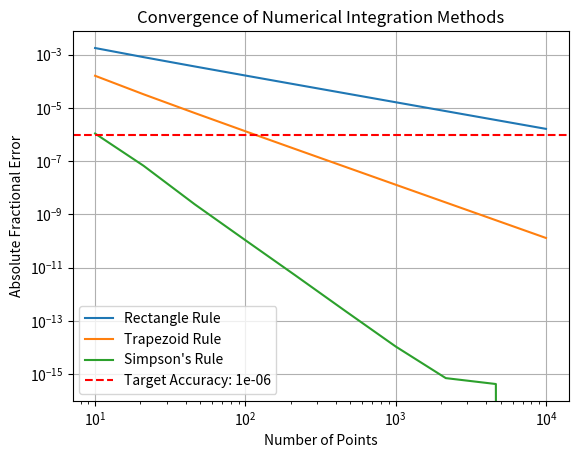
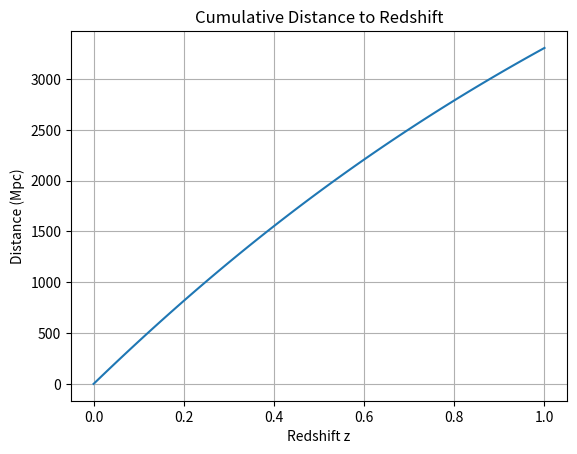
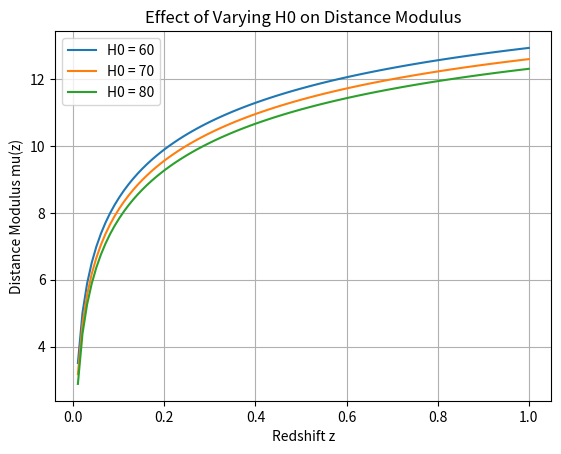
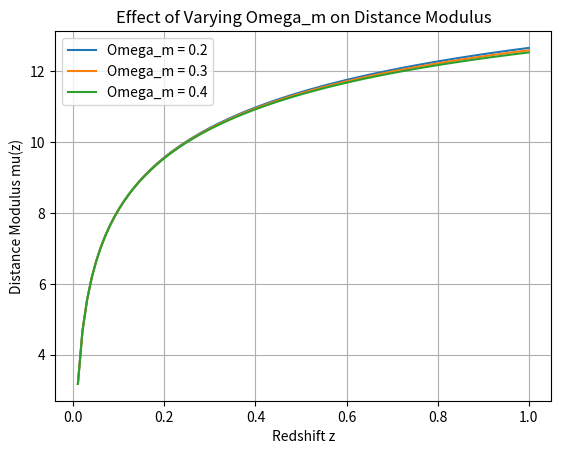
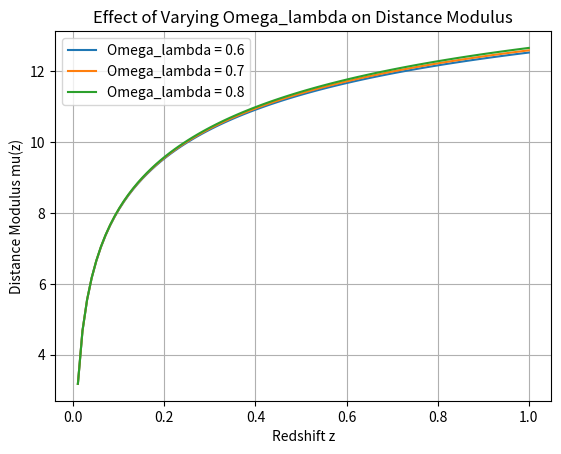

Here is the Python script that generated these plots, in order:
import numpy as np
import matplotlib.pyplot as plt
from scipy.interpolate import interp1d
import scipy.integrate as integrate

# ------------------ Task 4.1 Adding numerical integration methods ------------------

class Cosmology:
    def __init__(self, H0, Omega_m, Omega_lambda):
        """
        This class represents a cosmological model with parameters H0,
        Omega_m, Omega_lambda, and Omega_k.

        It computes cosmological distances using numerical integration methods
        such as the Rectangle rule, Trapezoid rule, and Simpson's rule.
        """
        self.H0 = H0
        self.Omega_m = Omega_m
        self.Omega_lambda = Omega_lambda
        self.Omega_k = 1 - Omega_m - Omega_lambda

    def integrand(self, z):
        """
        Compute the integrand of the distance formula at a given redshift z:
        [Omega_m * (1 + z)^3 + Omega_k * (1 + z)^2 + Omega_lambda]^(-1/2)
        """
        return (self.Omega_m * (1 + z)**3 + self.Omega_k * (1 + z)**2 + self.Omega_lambda)**(-0.5)

    def distance_rectangle_rule(self, z, n):
        """
        Compute the cosmological distance using the Rectangle rule for integration.
        It approximates the integral using the rectangle rule, where the integrand
        is evaluated at equally spaced intervals, and the total area is approximated by summing
        the areas of rectangles under the curve. Due to c [km/s] and H0 [km/s/Mpc],
        the resulted distance is in Megaparsecs (Mpc). Here, since the speed of light,
        c, is a constant and does not change its value, so let's set it as a numeric
        value '3e5 [km/s]'.

        Parameters:
            z (float): The upper limit of the integration (redshift)
            n (int): Number of points for the numerical integration

        Returns:
            float: The cosmological distance in Megaparsecs [Mpc]
        """
        z_values = np.linspace(0, z, n)
        dz = z / n
        integral = np.sum([self.integrand(z_i) for z_i in z_values]) * dz
        return (3e5 / self.H0) * integral

    def distance_trapezoid_rule(self, z, n):
        """
        Compute the cosmological distance using the Trapezoid rule for numerical integration.
        It approximates the integral by summing the areas of trapezoids formed
        between each pair of consecutive points.

        Parameters:
            z (float): The upper limit of the integration (redshift)
            n (int): Number of points for the numerical integration

        Returns:
            float: The cosmological distance in Megaparsecs [Mpc]
        """
        z_values = np.linspace(0, z, n)
        dz = z / (n - 1)
        integral = (0.5 * self.integrand(z_values[0]) +
                    np.sum([self.integrand(z_i) for z_i in z_values[1:-1]]) +
                    0.5 * self.integrand(z_values[-1])) * dz
        return (3e5 / self.H0) * integral

    def distance_simpsons_rule(self, z, n):
        """
        Compute the cosmological distance using Simpson's rule for numerical integration.
        It approximates the integral by fitting a quadratic curve
        between each pair of points, and summing the areas under these curves.
        The number of intervals must be odd for Simpson's rule to work properly.

        Parameters:
            z (float): The upper limit of the integration (redshift)
            n (int): Number of points for the numerical integration (must be odd)

        Returns:
            float: The cosmological distance in Megaparsecs [Mpc]
        """
        if n % 2 == 0:
            n += 1  # Odd number of intervals
        z_values = np.linspace(0, z, n)
        dz = z / (n - 1)
        integral = (self.integrand(z_values[0]) + self.integrand(z_values[-1]) +
                    4 * np.sum([self.integrand(z_values[i]) for i in range(1, n - 1, 2)]) +
                    2 * np.sum([self.integrand(z_values[i]) for i in range(2, n - 2, 2)])) * dz / 3
        return (3e5 / self.H0) * integral

    def cumulative_trapezoid(self, z_max, n):
        """
        Compute cumulative distances to a range of redshifts using the Trapezoid rule.
        It calculates the distance iteratively for increasing redshift values
        using the trapezoid rule, and returns an array of cumulative distances.

        Parameters:
            z_max (float): The maximum redshift value
            n (int): Number of points for the numerical integration
        
        Returns:
            np.ndarray: Array of cumulative distances from redshift 0 to z_max in Megaparsecs [Mpc]
        """
        z_values = np.linspace(0, z_max, n)
        dz = z_max / (n - 1)
        distances = np.zeros(n)
        for i in range(1, n):
            distances[i] = distances[i-1] + 0.5 * dz * (self.integrand(z_values[i-1]) + self.integrand(z_values[i]))
        return (3e5 / self.H0) * distances
    
    def interpolate_distances(self, z_max, n, z_values):
        """
        Interpolate distances using SciPy's interpolation method based on cumulative trapezoid results.

        Parameters:
            z_max (float): Maximum redshift used in the interpolation
            n (int): Number of points used for trapezoidal integration
            z_values (array-like): Redshift values to interpolate
        
        Returns:
            np.ndarray: Interpolated distances [Mpc]
        """
        z_grid = np.linspace(0, z_max, n)
        distances = self.cumulative_trapezoid(z_max, n)
        interpolator = interp1d(z_grid, distances, kind='cubic', fill_value="extrapolate")
        return interpolator(z_values)

    def distance_modulus(self, z_max, n, z_values):
        """
        Calculate the distance modulus using the interpolated distances:
        mu = 5 * log10(D(z) / 10)

        where D(z) is the distance in parsecs, so the distances are converted to parsecs.
        The result μ(z) is unitless as it represents a logarithmic measure.

        Parameters:
            z_max (float): Maximum redshift used for distance calculation
            n (int): Number of points used for trapezoidal integration
            z_values (array-like): Redshift values to compute the distance modulus

        Returns:
            np.ndarray: The distance modulus μ(z) (unitless).
        """
        distances = self.interpolate_distances(z_max, n, z_values)
        distances[distances == 0] = np.nan
        mu = 5 * np.log10(distances / 10)
        return mu

# ------------------ Task 4.2 Convergence testing ------------------

def convergence_test():
    """
    Test the convergence of the Rectangle, Trapezoid, and Simpson's rules by comparing
    the results for different numbers of integration points to a highly precise estimate.

    This function plots the absolute fractional error in the distance to redshift z=1
    as a function of the number of integration points for each method.
    """
    model = Cosmology(H0=72.0, Omega_m=0.3, Omega_lambda=0.7)
    z = 1.0
    n_large = 10000
    exact_distance = model.distance_simpsons_rule(z, n_large)

    # Target accuracy based on physical reasoning
    target_accuracy = 10**-6

    # Range of points for testing
    n_values = np.logspace(1, 4, 10, dtype=int)
    rectangle_errors = []
    trapezoid_errors = []
    simpson_errors = []

    for n in n_values:
        rectangle_distance = model.distance_rectangle_rule(z, n)
        trapezoid_distance = model.distance_trapezoid_rule(z, n)
        simpson_distance = model.distance_simpsons_rule(z, n)

        rectangle_errors.append(np.abs((rectangle_distance - exact_distance) / exact_distance))
        trapezoid_errors.append(np.abs((trapezoid_distance - exact_distance) / exact_distance))
        simpson_errors.append(np.abs((simpson_distance - exact_distance) / exact_distance))

    plt.figure()
    plt.loglog(n_values, rectangle_errors, label='Rectangle Rule')
    plt.loglog(n_values, trapezoid_errors, label='Trapezoid Rule')
    plt.loglog(n_values, simpson_errors, label="Simpson's Rule")
    
    # Plot the target accuracy line
    plt.axhline(y=target_accuracy, color='r', linestyle='--', label=f'Target Accuracy: {target_accuracy}')
    
    plt.xlabel('Number of Points')
    plt.ylabel('Absolute Fractional Error')
    plt.title('Convergence of Numerical Integration Methods')
    plt.legend()
    plt.grid(True)
    plt.show()

# ------------------ Task 4.3 Cumulative version ------------------

def test_cumulative_trapezoid():
    model = Cosmology(H0=70.0, Omega_m=0.3, Omega_lambda=0.7)
    z_max = 1.0
    n = 100
    distances = model.cumulative_trapezoid(z_max, n)

    z_values = np.linspace(0, z_max, n)
    plt.figure()
    plt.plot(z_values, distances)
    plt.xlabel('Redshift z')
    plt.ylabel('Distance (Mpc)')
    plt.title('Cumulative Distance to Redshift')
    plt.grid(True)
    plt.show()

# ------------------ Task 4.4 Exploration ------------------

def explore_parameters():
    """
    Explore the effect of changing H0, Omega_m, and Omega_lambda on the distance modulus mu(z).
    Produce three separate plots for each parameter change.
    """
    z_values = np.linspace(0, 1.0, 100)

    # Plot 1: Varying H0 while keeping Omega_m and Omega_lambda constant
    plt.figure()
    for H0 in [60, 70, 80]:
        model = Cosmology(H0=H0, Omega_m=0.3, Omega_lambda=0.7)
        mu = model.distance_modulus(1.0, 1000, z_values)
        plt.plot(z_values, mu, label=f'H0 = {H0}')
    plt.xlabel('Redshift z')
    plt.ylabel('Distance Modulus mu(z)')
    plt.title("Effect of Varying H0 on Distance Modulus")
    plt.legend()
    plt.grid(True)
    plt.show()

    # Plot 2: Varying Omega_m while keeping H0 and Omega_lambda constant
    plt.figure()
    for Omega_m in [0.2, 0.3, 0.4]:
        model = Cosmology(H0=70, Omega_m=Omega_m, Omega_lambda=0.7)
        mu = model.distance_modulus(1.0, 1000, z_values)
        plt.plot(z_values, mu, label=f'Omega_m = {Omega_m}')
    plt.xlabel('Redshift z')
    plt.ylabel('Distance Modulus mu(z)')
    plt.title("Effect of Varying Omega_m on Distance Modulus")
    plt.legend()
    plt.grid(True)
    plt.show()

    # Plot 3: Varying Omega_lambda while keeping H0 and Omega_m constant
    plt.figure()
    for Omega_lambda in [0.6, 0.7, 0.8]:
        model = Cosmology(H0=70, Omega_m=0.3, Omega_lambda=Omega_lambda)
        mu = model.distance_modulus(1.0, 1000, z_values)
        plt.plot(z_values, mu, label=f'Omega_lambda = {Omega_lambda}')
    plt.xlabel('Redshift z')
    plt.ylabel('Distance Modulus mu(z)')
    plt.title("Effect of Varying Omega_lambda on Distance Modulus")
    plt.legend()
    plt.grid(True)
    plt.show()

# ------------------ Additional test function ------------------

def check_scipy_custom():
    """
    Additional function to compare results from our custom functions and scipy libraries.
    """
    model = Cosmology(H0=72.0, Omega_m=0.3, Omega_lambda=0.7)
    z = 1.0
    n = 10000

    # Define the integrand function using model parameters
    integrand_function = lambda z: model.integrand(z)

    # Scipy integration results
    rect_scipy = integrate.fixed_quad(integrand_function, 0, z, n=n)[0]
    trap_scipy = integrate.quad(integrand_function, 0, z, limit=n)[0]
    simp_scipy = integrate.simpson([integrand_function(z_i) for z_i in np.linspace(0, z, n)], dx=z/n)

    # Convert results to distance in Mpc
    rect_scipy_distance = (3e5 / model.H0) * rect_scipy
    trap_scipy_distance = (3e5 / model.H0) * trap_scipy
    simp_scipy_distance = (3e5 / model.H0) * simp_scipy

    # Calculate distances using our custom functions
    rect_distance = model.distance_rectangle_rule(z, n)
    trap_distance = model.distance_trapezoid_rule(z, n)
    simp_distance = model.distance_simpsons_rule(z, n)

    print(f"Rectangle Rule Distance (Custom): {rect_distance:.5f} Mpc")
    print(f"Rectangle Rule Distance (SciPy): {rect_scipy_distance:.5f} Mpc")
    print(f"Difference: {abs(rect_distance - rect_scipy_distance):.5f} Mpc\n")

    print(f"Trapezoid Rule Distance (Custom): {trap_distance:.5f} Mpc")
    print(f"Trapezoid Rule Distance (SciPy): {trap_scipy_distance:.5f} Mpc")
    print(f"Difference: {abs(trap_distance - trap_scipy_distance):.5f} Mpc\n")

    print(f"Simpson's Rule Distance (Custom): {simp_distance:.5f} Mpc")
    print(f"Simpson's Rule Distance (SciPy): {simp_scipy_distance:.5f} Mpc")
    print(f"Difference: {abs(simp_distance - simp_scipy_distance):.5f} Mpc\n")

    # Cumulative trapezoid validation
    z_values = np.linspace(0, z, n)
    custom_cumulative_distances = model.cumulative_trapezoid(z, n)

    # SciPy cumulative trapezoid integration
    cumulative_trap_scipy = integrate.cumulative_trapezoid([model.integrand(z_i) for z_i in z_values], z_values, initial=0)
    cumulative_trap_scipy_distances = (3e5 / model.H0) * cumulative_trap_scipy

    # Print difference between custom and scipy cumulative trapezoid results
    print("\nCumulative Trapezoid Rule Validation:")
    for i in range(0, n, n // 10):
        print(f"z={z_values[i]:.2f}: Custom = {custom_cumulative_distances[i]:.5f} Mpc, "
              f"SciPy = {cumulative_trap_scipy_distances[i]:.5f} Mpc, "
              f"Difference = {abs(custom_cumulative_distances[i] - cumulative_trap_scipy_distances[i]):.5f} Mpc")

def main():
    """
    Run the following:
        i. Tests on the three numerical integration methods (Rectangle, Trapezoid, Simpson)
           to check if they produce the correct cosmological distance for z = 1.
           The expected distance is approximately 3200 Mpc for the default cosmological parameters.
        ii. The convergence test and the cumulative trapezoid test.
        iii. Explorational function to explore the effect of changing parameters.
        iv. Additional test function to compare scipy libraries and our custom functions.
    """
    model = Cosmology(H0=72.0, Omega_m=0.3, Omega_lambda=0.7)
    z = 1.0
    n = 1000

    # Test the three integration methods
    dist_rect = model.distance_rectangle_rule(z, n)
    dist_trap = model.distance_trapezoid_rule(z, n)
    dist_simp = model.distance_simpsons_rule(z, n)

    print(f"Distance (Rectangle Rule): {dist_rect:.2f} Mpc")
    print(f"Distance (Trapezoid Rule): {dist_trap:.2f} Mpc")
    print(f"Distance (Simpson's Rule): {dist_simp:.2f} Mpc")

    # Check if they are close to the expected value ~3200 Mpc
    expected_distance = 3200
    assert np.isclose(dist_rect, expected_distance, rtol=0.1), "Rectangle rule result is too far from the expected value"
    assert np.isclose(dist_trap, expected_distance, rtol=0.1), "Trapezoid rule result is too far from the expected value"
    assert np.isclose(dist_simp, expected_distance, rtol=0.1), "Simpson's rule result is too far from the expected value"

    # The convergence test
    convergence_test()

    # The cumulative trapezoid test
    test_cumulative_trapezoid()

    # The effect of changing parameters
    explore_parameters()

    # Additional test function to compare scipy libraries and custom functions
    check_scipy_custom()

if __name__ == "__main__":
    main()
